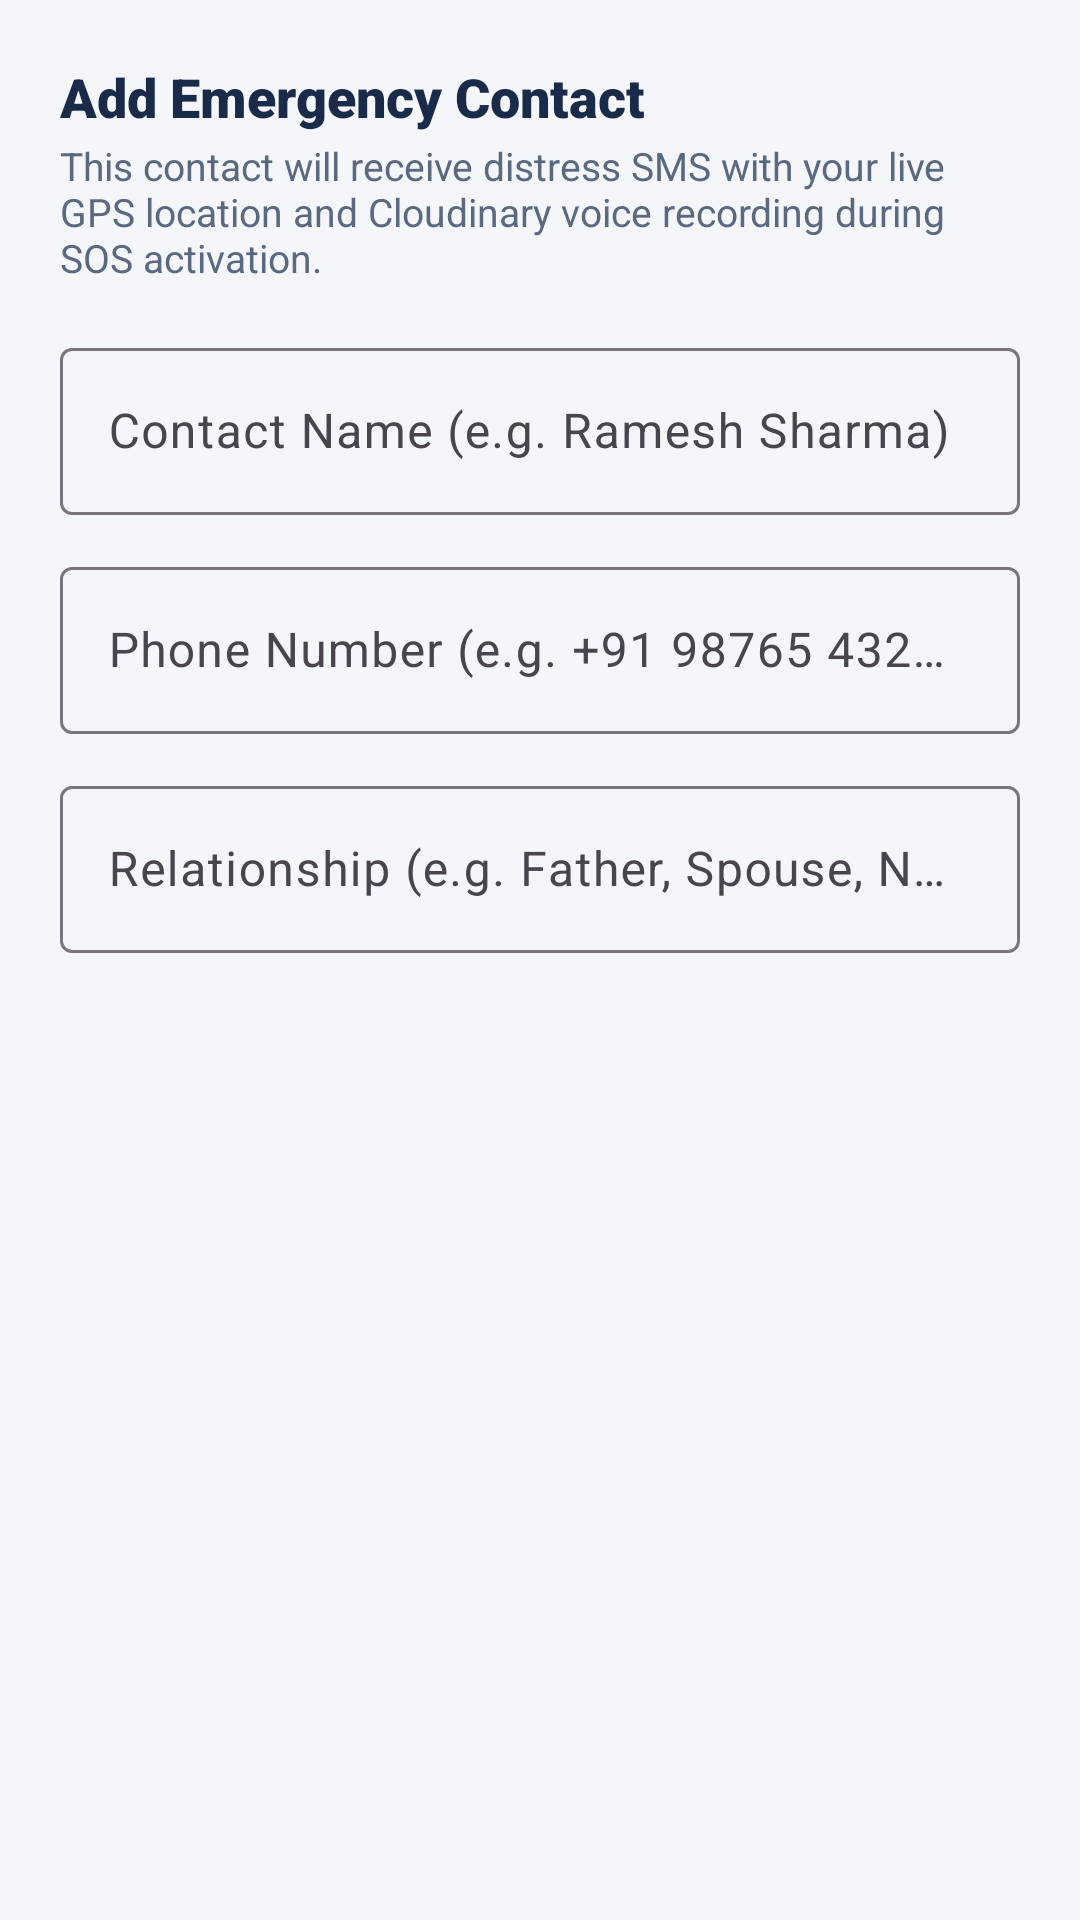

Produce the Android XML layout that renders to this screen, including the resource entries it uses.
<!-- AndroidManifest.xml: application theme Theme.Firesafe -->
<!-- res/layout/dialog_add_emergency_contact.xml -->
<?xml version="1.0" encoding="utf-8"?>
<LinearLayout xmlns:android="http://schemas.android.com/apk/res/android"
    xmlns:app="http://schemas.android.com/apk/res-auto"
    android:layout_width="match_parent"
    android:layout_height="wrap_content"
    android:orientation="vertical"
    android:padding="@dimen/spacing_lg">

    <TextView
        android:layout_width="match_parent"
        android:layout_height="wrap_content"
        android:fontFamily="sans-serif-black"
        android:text="Add Emergency Contact"
        android:textColor="@color/text_primary"
        android:textSize="@dimen/text_section_heading" />

    <TextView
        android:layout_width="match_parent"
        android:layout_height="wrap_content"
        android:layout_marginTop="2dp"
        android:text="This contact will receive distress SMS with your live GPS location and Cloudinary voice recording during SOS activation."
        android:textColor="@color/text_secondary"
        android:textSize="@dimen/text_body_secondary" />

    
    <com.google.android.material.textfield.TextInputLayout
        style="@style/Widget.Material3.TextInputLayout.OutlinedBox"
        android:layout_width="match_parent"
        android:layout_height="wrap_content"
        android:layout_marginTop="@dimen/spacing_md"
        android:hint="Contact Name (e.g. Ramesh Sharma)">

        <com.google.android.material.textfield.TextInputEditText
            android:id="@+id/etContactName"
            android:layout_width="match_parent"
            android:layout_height="wrap_content"
            android:inputType="textPersonName"
            android:maxLines="1" />
    </com.google.android.material.textfield.TextInputLayout>

    
    <com.google.android.material.textfield.TextInputLayout
        style="@style/Widget.Material3.TextInputLayout.OutlinedBox"
        android:layout_width="match_parent"
        android:layout_height="wrap_content"
        android:layout_marginTop="@dimen/spacing_sm"
        android:hint="Phone Number (e.g. +91 98765 43210)">

        <com.google.android.material.textfield.TextInputEditText
            android:id="@+id/etContactPhone"
            android:layout_width="match_parent"
            android:layout_height="wrap_content"
            android:inputType="phone"
            android:maxLines="1" />
    </com.google.android.material.textfield.TextInputLayout>

    
    <com.google.android.material.textfield.TextInputLayout
        style="@style/Widget.Material3.TextInputLayout.OutlinedBox"
        android:layout_width="match_parent"
        android:layout_height="wrap_content"
        android:layout_marginTop="@dimen/spacing_sm"
        android:hint="Relationship (e.g. Father, Spouse, Neighbor)">

        <com.google.android.material.textfield.TextInputEditText
            android:id="@+id/etContactRelation"
            android:layout_width="match_parent"
            android:layout_height="wrap_content"
            android:inputType="textCapWords"
            android:maxLines="1" />
    </com.google.android.material.textfield.TextInputLayout>

</LinearLayout>
<!-- resources referenced by this layout -->
<resources>
  <color name="text_primary">#1A2B4A</color>
  <color name="text_secondary">#5A6880</color>
  <dimen name="spacing_lg">20dp</dimen>
  <dimen name="spacing_md">16dp</dimen>
  <dimen name="spacing_sm">12dp</dimen>
  <dimen name="text_body_secondary">13sp</dimen>
  <dimen name="text_section_heading">18sp</dimen>
  <style name="Theme.Firesafe" parent="Base.Theme.Firesafe" />
  <style name="Base.Theme.Firesafe" parent="Theme.Material3.Light.NoActionBar">
          
          <item name="colorPrimary">@color/primary</item>
          <item name="colorOnPrimary">@color/on_primary</item>
          <item name="colorSecondary">@color/accent</item>
          <item name="colorOnSecondary">@color/white</item>
  
          <item name="android:windowBackground">@color/background</item>
          <item name="colorSurface">@color/surface</item>
          <item name="colorOnSurface">@color/text_primary</item>
  
          
          <item name="android:statusBarColor">@color/surface</item>
          <item name="android:windowLightStatusBar">true</item>
          <item name="android:navigationBarColor">@color/surface</item>
          <item name="android:windowLightNavigationBar">true</item>
  
          
          <item name="materialCardViewStyle">@style/Widget.FireSafe.Card</item>
          <item name="materialButtonStyle">@style/Widget.FireSafe.Button</item>
      </style>
  <color name="primary">#1A2B4A</color>
  <color name="on_primary">#FFFFFF</color>
  <color name="accent">#E8621A</color>
  <color name="white">#FFFFFF</color>
  <color name="background">#F5F6FA</color>
  <color name="surface">#FFFFFF</color>
  <style name="Widget.FireSafe.Card" parent="Widget.Material3.CardView.Elevated">
          <item name="cardCornerRadius">@dimen/card_radius_large</item>
          <item name="cardElevation">@dimen/card_elevation_subtle</item>
          <item name="cardBackgroundColor">@color/surface</item>
          <item name="strokeColor">@color/border</item>
          <item name="strokeWidth">1dp</item>
      </style>
  <style name="Widget.FireSafe.Button" parent="Widget.Material3.Button">
          <item name="cornerRadius">@dimen/card_radius_medium</item>
          <item name="android:minHeight">@dimen/button_height_primary</item>
          <item name="android:textAllCaps">false</item>
          <item name="android:textSize">@dimen/text_cta</item>
          <item name="android:fontFamily">sans-serif-medium</item>
          <item name="android:letterSpacing">0.01</item>
          <item name="backgroundTint">@color/primary</item>
          <item name="android:textColor">@color/white</item>
      </style>
  <dimen name="card_radius_large">20dp</dimen>
  <dimen name="card_elevation_subtle">1dp</dimen>
  <color name="border">#E2E6EF</color>
  <dimen name="card_radius_medium">16dp</dimen>
  <dimen name="button_height_primary">52dp</dimen>
  <dimen name="text_cta">15sp</dimen>
</resources>
